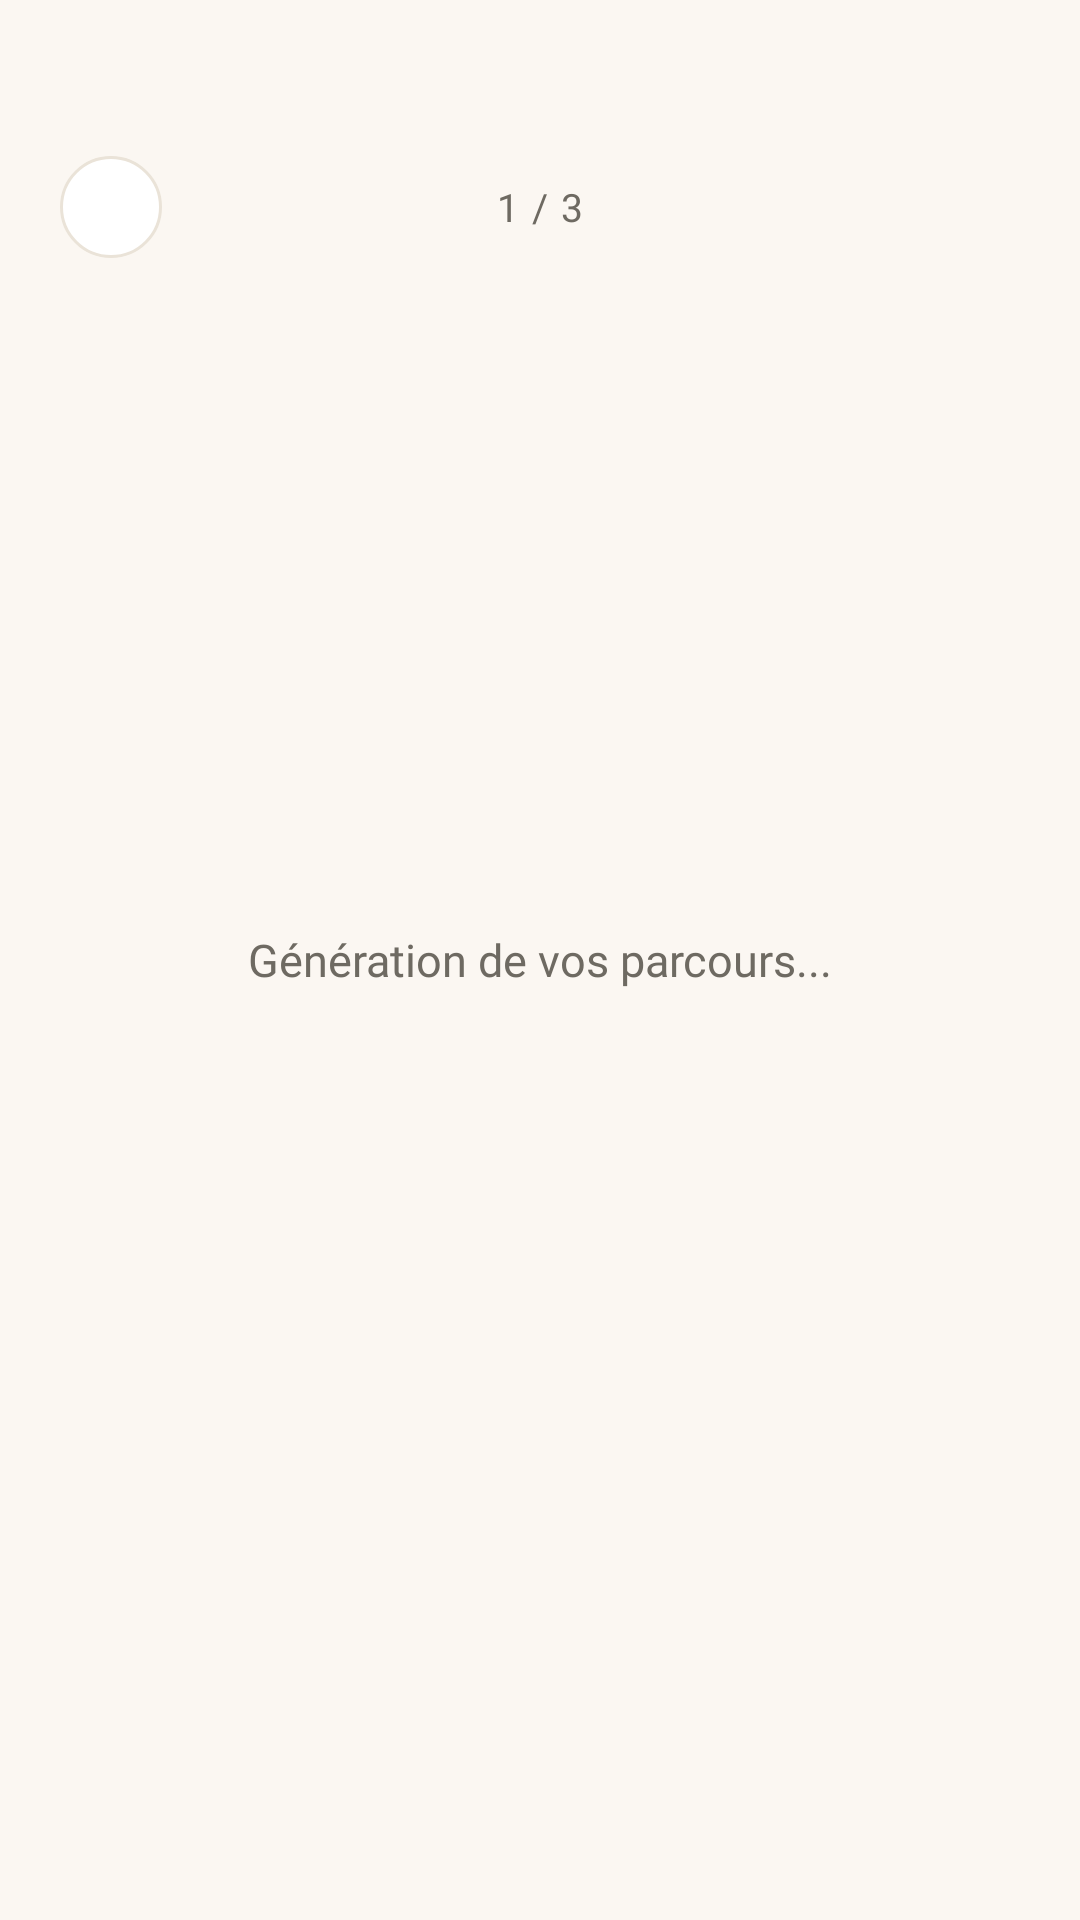

This screen was rendered from an Android layout file. Write that file and the resources it references.
<!-- AndroidManifest.xml: application theme Theme.TravelPath -->
<!-- res/layout/fragment_routes.xml -->
<?xml version="1.0" encoding="utf-8"?>
<FrameLayout xmlns:android="http://schemas.android.com/apk/res/android"
    xmlns:app="http://schemas.android.com/apk/res-auto"
    android:layout_width="match_parent"
    android:layout_height="match_parent"
    android:background="@color/color_bg">

    
    <androidx.viewpager2.widget.ViewPager2
        android:id="@+id/viewPagerRoutes"
        android:layout_width="match_parent"
        android:layout_height="match_parent"
        android:paddingTop="96dp"
        android:paddingBottom="72dp"
        android:paddingHorizontal="20dp"
        android:clipToPadding="false"
        android:clipChildren="false"
        android:visibility="gone" />

    
    <LinearLayout
        android:layout_width="match_parent"
        android:layout_height="wrap_content"
        android:orientation="horizontal"
        android:gravity="center_vertical"
        android:paddingHorizontal="20dp"
        android:paddingTop="52dp"
        android:paddingBottom="12dp">

        <ImageView
            android:id="@+id/btnBack"
            android:layout_width="34dp"
            android:layout_height="34dp"
            android:padding="7dp"
            android:src="@drawable/ic_arrow_back"
            android:tint="@color/color_ink"
            android:background="@drawable/bg_circle_button"
            android:contentDescription="Back" />

        <View
            android:layout_width="0dp"
            android:layout_height="1dp"
            android:layout_weight="1" />

        <TextView
            android:id="@+id/tvPageCounter"
            android:layout_width="wrap_content"
            android:layout_height="wrap_content"
            android:text="1 / 3"
            android:textColor="@color/color_ink_soft"
            android:textSize="13sp"
            android:fontFamily="@font/geist"
            android:letterSpacing="0.04" />

        <View
            android:layout_width="0dp"
            android:layout_height="1dp"
            android:layout_weight="1" />

        
        <View
            android:layout_width="34dp"
            android:layout_height="34dp" />

    </LinearLayout>

    
    <ProgressBar
        android:id="@+id/progressBar"
        android:layout_width="wrap_content"
        android:layout_height="wrap_content"
        android:layout_gravity="center"
        android:indeterminateTint="@color/color_accent"
        android:visibility="gone" />

    
    <TextView
        android:id="@+id/tvEmptyRoutes"
        android:layout_width="match_parent"
        android:layout_height="wrap_content"
        android:layout_gravity="center"
        android:gravity="center"
        android:padding="32dp"
        android:text="@string/generating_routes"
        android:textColor="@color/color_ink_soft"
        android:textSize="15sp"
        android:fontFamily="@font/geist"
        android:visibility="visible" />

    
    <LinearLayout
        android:id="@+id/pageIndicator"
        android:layout_width="wrap_content"
        android:layout_height="wrap_content"
        android:layout_gravity="bottom|center_horizontal"
        android:layout_marginBottom="18dp"
        android:orientation="horizontal"
        android:gravity="center_vertical"
        android:visibility="gone" />

</FrameLayout>
<!-- resources referenced by this layout -->
<resources>
  <color name="color_accent">#E8654A</color>
  <color name="color_bg">#FBF7F2</color>
  <color name="color_ink">#1B1A17</color>
  <color name="color_ink_soft">#6E6A62</color>
  <!-- drawable bg_circle_button (drawable) -->
  <?xml version="1.0" encoding="utf-8"?>
  <shape xmlns:android="http://schemas.android.com/apk/res/android"
      android:shape="oval">
      <solid android:color="@color/color_surface" />
      <stroke android:width="1dp" android:color="@color/color_line" />
      <size android:width="34dp" android:height="34dp" />
  </shape>
  <string name="generating_routes">Génération de vos parcours...</string>
  <style name="Theme.TravelPath" parent="Base.Theme.TravelPath" />
  <color name="color_surface">#FFFFFF</color>
  <color name="color_line">#EAE3D8</color>
  <color name="white">#FFFFFFFF</color>
  <color name="color_blush">#F4D4C4</color>
  <color name="status_error">#C0544A</color>
  <color name="status_error_bg">#FFF0EE</color>
  <style name="ShapeSmall" parent="ShapeAppearance.Material3.SmallComponent">
          <item name="cornerFamily">rounded</item>
          <item name="cornerSize">8dp</item>
      </style>
  <style name="ShapeMedium" parent="ShapeAppearance.Material3.MediumComponent">
          <item name="cornerFamily">rounded</item>
          <item name="cornerSize">16dp</item>
      </style>
  <style name="ShapeLarge" parent="ShapeAppearance.Material3.LargeComponent">
          <item name="cornerFamily">rounded</item>
          <item name="cornerSize">22dp</item>
      </style>
  <style name="Widget.TravelPath.CardView" parent="Widget.Material3.CardView.Elevated">
          <item name="cardBackgroundColor">@color/color_surface</item>
          <item name="cardCornerRadius">22dp</item>
          <item name="cardElevation">2dp</item>
          <item name="strokeColor">@color/color_line</item>
          <item name="strokeWidth">1dp</item>
      </style>
  <style name="Widget.TravelPath.BottomNavigation" parent="Widget.Material3.BottomNavigationView">
          <item name="android:background">@color/color_bg</item>
          <item name="itemIconTint">@color/bottom_nav_color</item>
          <item name="itemTextColor">@color/bottom_nav_color</item>
          <item name="itemPaddingTop">8dp</item>
          <item name="itemPaddingBottom">8dp</item>
          <item name="elevation">0dp</item>
      </style>
</resources>
